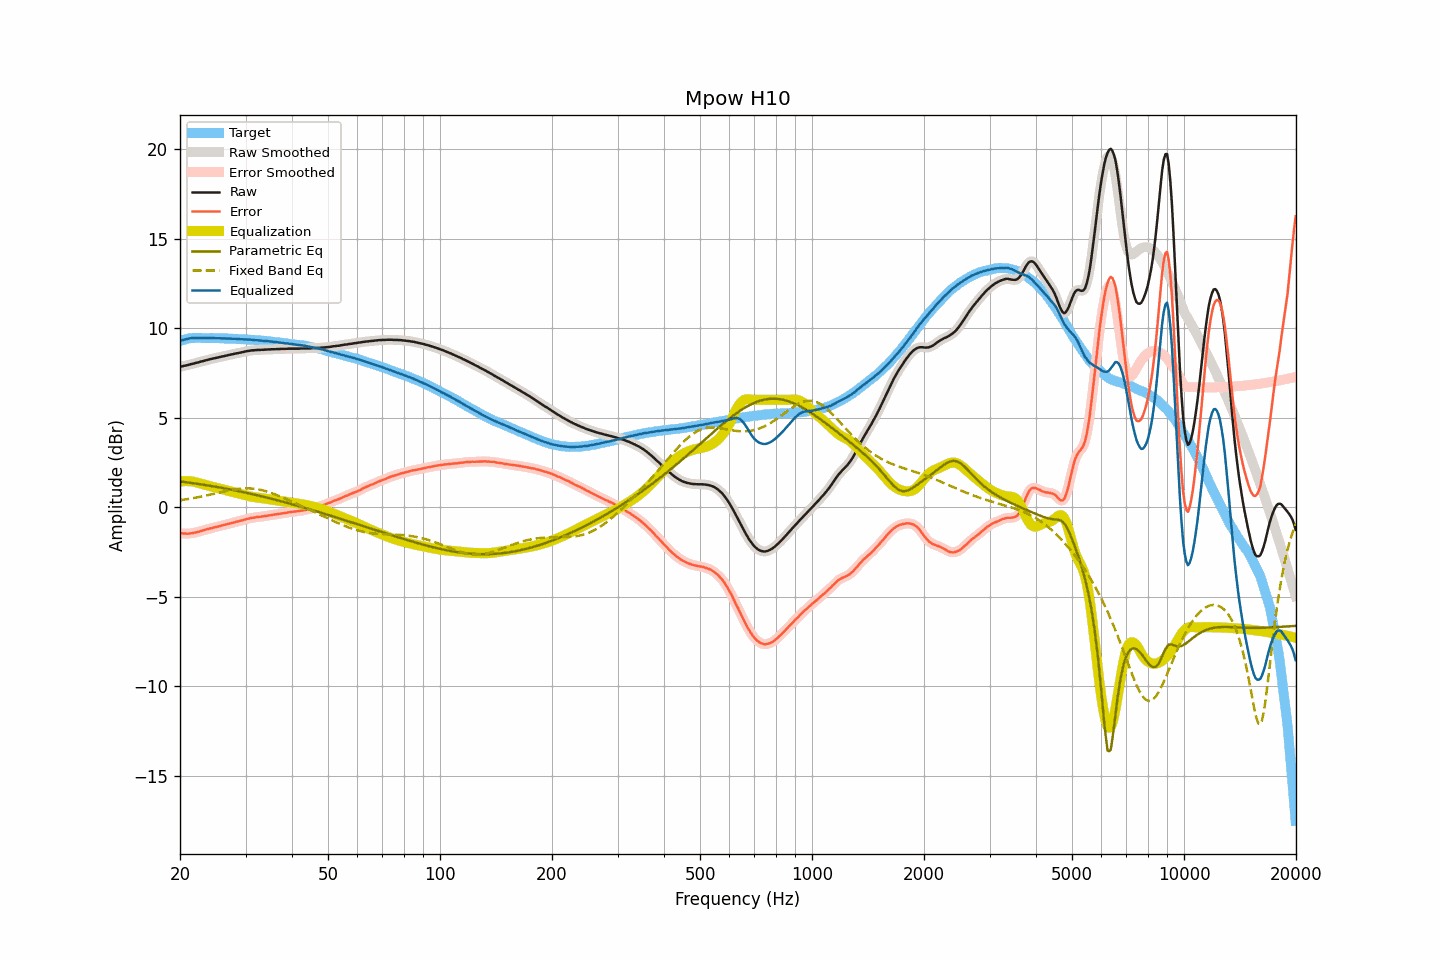

The file beside this chart, header and first rows:
frequency, raw, smoothed, error, error_smoothed, equalization, parametric_eq, fixed_band_eq, equalized_raw, equalized_smoothed, target
20.00, 7.85, 7.85, -1.44, -1.44, 1.44, 1.45, 0.40, 9.29, 9.29, 9.29
20.20, 7.87, 7.87, -1.45, -1.45, 1.45, 1.44, 0.41, 9.32, 9.32, 9.32
20.40, 7.89, 7.88, -1.46, -1.46, 1.46, 1.42, 0.42, 9.35, 9.35, 9.35
20.61, 7.91, 7.91, -1.46, -1.47, 1.47, 1.41, 0.44, 9.37, 9.37, 9.37
20.81, 7.93, 7.93, -1.47, -1.47, 1.47, 1.40, 0.45, 9.39, 9.39, 9.40
21.02, 7.95, 7.95, -1.48, -1.47, 1.46, 1.39, 0.46, 9.41, 9.41, 9.42
21.23, 7.98, 7.97, -1.46, -1.46, 1.46, 1.38, 0.48, 9.43, 9.43, 9.43
21.44, 8.00, 7.99, -1.45, -1.45, 1.45, 1.36, 0.49, 9.45, 9.44, 9.44
21.66, 8.02, 8.02, -1.44, -1.43, 1.44, 1.35, 0.51, 9.45, 9.45, 9.45
21.87, 8.04, 8.04, -1.42, -1.42, 1.42, 1.34, 0.53, 9.45, 9.46, 9.45
22.09, 8.07, 8.06, -1.40, -1.40, 1.40, 1.32, 0.54, 9.46, 9.46, 9.46
22.31, 8.09, 8.09, -1.37, -1.38, 1.37, 1.31, 0.56, 9.46, 9.46, 9.46
22.54, 8.11, 8.11, -1.35, -1.35, 1.35, 1.30, 0.58, 9.45, 9.46, 9.46
22.76, 8.14, 8.13, -1.32, -1.32, 1.32, 1.28, 0.60, 9.46, 9.46, 9.46
22.99, 8.16, 8.16, -1.29, -1.30, 1.30, 1.27, 0.62, 9.45, 9.45, 9.45
23.22, 8.18, 8.18, -1.27, -1.27, 1.27, 1.26, 0.64, 9.45, 9.45, 9.45
23.45, 8.21, 8.20, -1.24, -1.24, 1.25, 1.24, 0.65, 9.45, 9.45, 9.45
23.69, 8.23, 8.23, -1.22, -1.22, 1.22, 1.23, 0.67, 9.45, 9.45, 9.45
23.92, 8.26, 8.25, -1.19, -1.20, 1.20, 1.21, 0.69, 9.45, 9.45, 9.45
24.16, 8.28, 8.28, -1.18, -1.18, 1.17, 1.20, 0.71, 9.45, 9.45, 9.46
24.40, 8.30, 8.30, -1.16, -1.15, 1.15, 1.18, 0.74, 9.45, 9.45, 9.45
24.65, 8.32, 8.32, -1.13, -1.13, 1.13, 1.17, 0.76, 9.45, 9.45, 9.44
24.89, 8.34, 8.34, -1.11, -1.11, 1.11, 1.15, 0.78, 9.44, 9.44, 9.44
25.14, 8.36, 8.36, -1.09, -1.09, 1.08, 1.13, 0.80, 9.44, 9.44, 9.44
25.39, 8.38, 8.38, -1.06, -1.06, 1.06, 1.12, 0.82, 9.44, 9.44, 9.44
25.65, 8.40, 8.40, -1.04, -1.04, 1.04, 1.10, 0.84, 9.44, 9.44, 9.44
25.91, 8.42, 8.42, -1.01, -1.02, 1.02, 1.09, 0.86, 9.43, 9.43, 9.43
26.16, 8.44, 8.44, -0.99, -0.99, 0.99, 1.07, 0.88, 9.43, 9.43, 9.43
26.43, 8.46, 8.46, -0.97, -0.97, 0.97, 1.05, 0.90, 9.43, 9.43, 9.43
26.69, 8.48, 8.48, -0.95, -0.95, 0.95, 1.04, 0.92, 9.43, 9.43, 9.43
26.96, 8.50, 8.50, -0.93, -0.93, 0.93, 1.02, 0.94, 9.42, 9.42, 9.42
27.23, 8.52, 8.52, -0.91, -0.91, 0.90, 1.00, 0.96, 9.42, 9.42, 9.42
27.50, 8.54, 8.54, -0.89, -0.88, 0.88, 0.98, 0.97, 9.42, 9.42, 9.42
27.77, 8.56, 8.56, -0.85, -0.86, 0.86, 0.97, 0.99, 9.41, 9.41, 9.41
28.05, 8.58, 8.58, -0.83, -0.83, 0.83, 0.95, 1.00, 9.41, 9.41, 9.41
28.33, 8.60, 8.59, -0.80, -0.81, 0.81, 0.93, 1.02, 9.41, 9.40, 9.40
28.62, 8.61, 8.61, -0.79, -0.79, 0.79, 0.91, 1.03, 9.39, 9.40, 9.40
28.90, 8.63, 8.63, -0.77, -0.76, 0.76, 0.89, 1.04, 9.39, 9.39, 9.39
29.19, 8.65, 8.65, -0.74, -0.74, 0.74, 0.87, 1.05, 9.38, 9.38, 9.38
29.48, 8.67, 8.67, -0.72, -0.72, 0.71, 0.86, 1.05, 9.38, 9.38, 9.39
29.78, 8.69, 8.69, -0.69, -0.69, 0.69, 0.84, 1.06, 9.38, 9.38, 9.38
30.08, 8.71, 8.71, -0.67, -0.67, 0.67, 0.82, 1.06, 9.37, 9.37, 9.38
30.38, 8.73, 8.72, -0.64, -0.64, 0.65, 0.80, 1.06, 9.37, 9.37, 9.36
30.68, 8.74, 8.74, -0.63, -0.62, 0.62, 0.78, 1.06, 9.36, 9.37, 9.36
30.99, 8.76, 8.75, -0.59, -0.60, 0.60, 0.76, 1.05, 9.36, 9.36, 9.35
31.30, 8.77, 8.76, -0.58, -0.59, 0.59, 0.74, 1.05, 9.35, 9.35, 9.35
31.61, 8.77, 8.77, -0.58, -0.57, 0.57, 0.72, 1.04, 9.34, 9.34, 9.35
31.93, 8.78, 8.78, -0.56, -0.56, 0.56, 0.70, 1.03, 9.33, 9.33, 9.33
32.24, 8.79, 8.78, -0.54, -0.55, 0.54, 0.67, 1.01, 9.33, 9.33, 9.32
32.57, 8.79, 8.79, -0.53, -0.53, 0.53, 0.65, 1.00, 9.32, 9.32, 9.32
32.89, 8.79, 8.79, -0.53, -0.52, 0.52, 0.63, 0.98, 9.31, 9.31, 9.32
33.22, 8.80, 8.79, -0.51, -0.51, 0.51, 0.61, 0.96, 9.31, 9.30, 9.30
33.55, 8.80, 8.80, -0.50, -0.50, 0.50, 0.59, 0.93, 9.29, 9.30, 9.30
33.89, 8.81, 8.80, -0.48, -0.49, 0.49, 0.57, 0.91, 9.29, 9.29, 9.29
34.23, 8.81, 8.81, -0.48, -0.47, 0.47, 0.55, 0.88, 9.28, 9.28, 9.29
34.57, 8.82, 8.81, -0.46, -0.46, 0.46, 0.52, 0.85, 9.27, 9.27, 9.27
34.92, 8.82, 8.82, -0.44, -0.44, 0.44, 0.50, 0.82, 9.26, 9.26, 9.26
35.27, 8.83, 8.82, -0.43, -0.43, 0.43, 0.48, 0.79, 9.26, 9.25, 9.26
35.62, 8.83, 8.83, -0.42, -0.42, 0.42, 0.45, 0.76, 9.24, 9.24, 9.24
35.97, 8.83, 8.83, -0.40, -0.40, 0.40, 0.43, 0.73, 9.23, 9.23, 9.23
... 635 more rows
